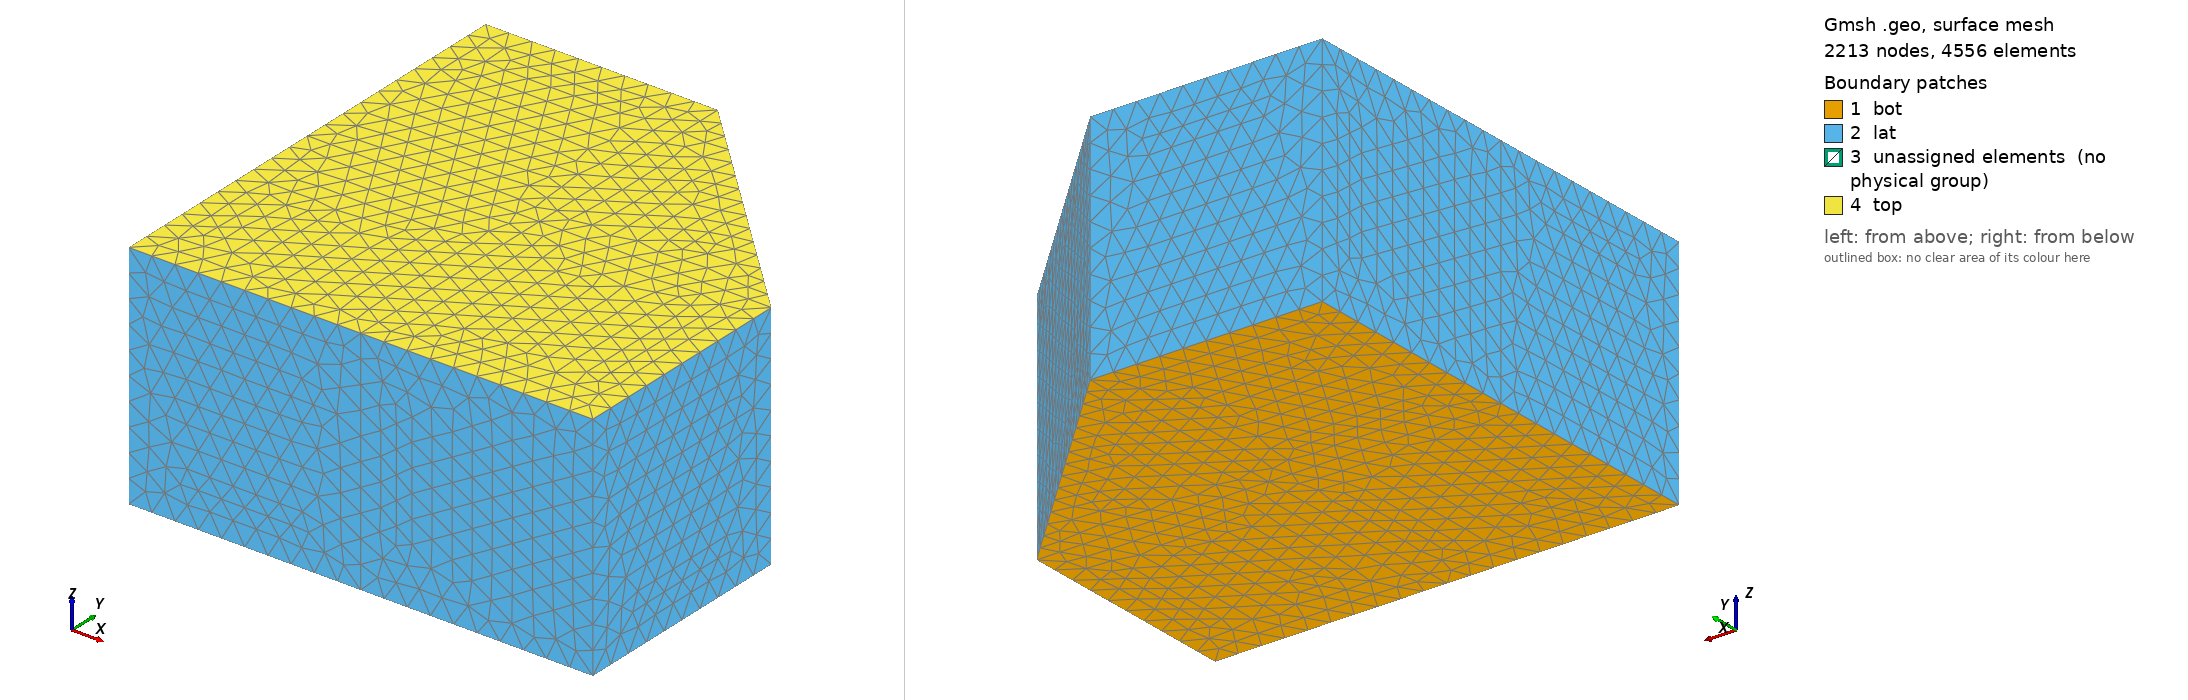

Gmsh geometry script, surface-meshed: 2213 nodes, 4556 surface elements. Boundary patches (legend numbers): 1 bot, 2 lat, 3 unassigned elements (no physical group), 4 top. Left view from above one corner, right view from below the opposite corner. Legend entries are the model's physical surfaces; 'unassigned elements' are surfaces in no physical group. The drawing asked Gmsh for element sizes between 1% and 20% of the model's largest extent; the script's own settings can give other sizes.

=== debug_3vol.geo (drawn) ===
// This is a debug routine that generate four vol domains
msize = 0.1;

Point(1) = {0, 0, 0, msize};
Point(2) = {1, 0, 0, msize};
Point(3) = {1, 1, 0, msize};
Point(4) = {0, 1, 0, msize};

Point(5) = {2, 0, 0, msize};
Point(6) = {2, 1, 0, msize};

Point(7) = {0, 2, 0, msize};
Point(8) = {1, 2, 0, msize};


Line(1) = {1, 2};
Line(2) = {2, 5};
Line(3) = {5, 6};
Line(4) = {2, 3};
Line(5) = {1, 4};
Line(6) = {4, 7};
Line(7) = {3, 8};
Line(8) = {4, 3};
Line(9) = {3, 6};
Line(10) = {7, 8};
Line(11) = {8, 6};

Line Loop(1) = {6, 10, -7, -8};
Plane Surface(1) = {1};

Line Loop(2) = {7, 11, -9};
Plane Surface(2) = {2};

Line Loop(3) = {5, 8, -4, -1};
Plane Surface(3) = {3};

Line Loop(4) = {4, 9, -3, -2};

Plane Surface(4) = {4};

Extrude {0, 0, 1} {
  Surface{1}; Surface{3}; Surface{4}; Surface{2}; 
}


Physical Surface("top") = {33, 94, 77, 55};

Physical Surface("bot") = {1, 2, 4, 3};

Physical Surface("lat") = {24, 89, 72, 76, 54, 42, 20};

Physical Volume("a") = {1};
Physical Volume("b") = {2};
Physical Volume("c") = {4};
Physical Volume("d") = {3};
